Run: headless pygame with SDL's dummy video driver; simulated clock (each Clock.tick advances the game by its frame time, no real sleeping); random seed 0; keys injected as events and as key.get_pressed() state; no mouse input.
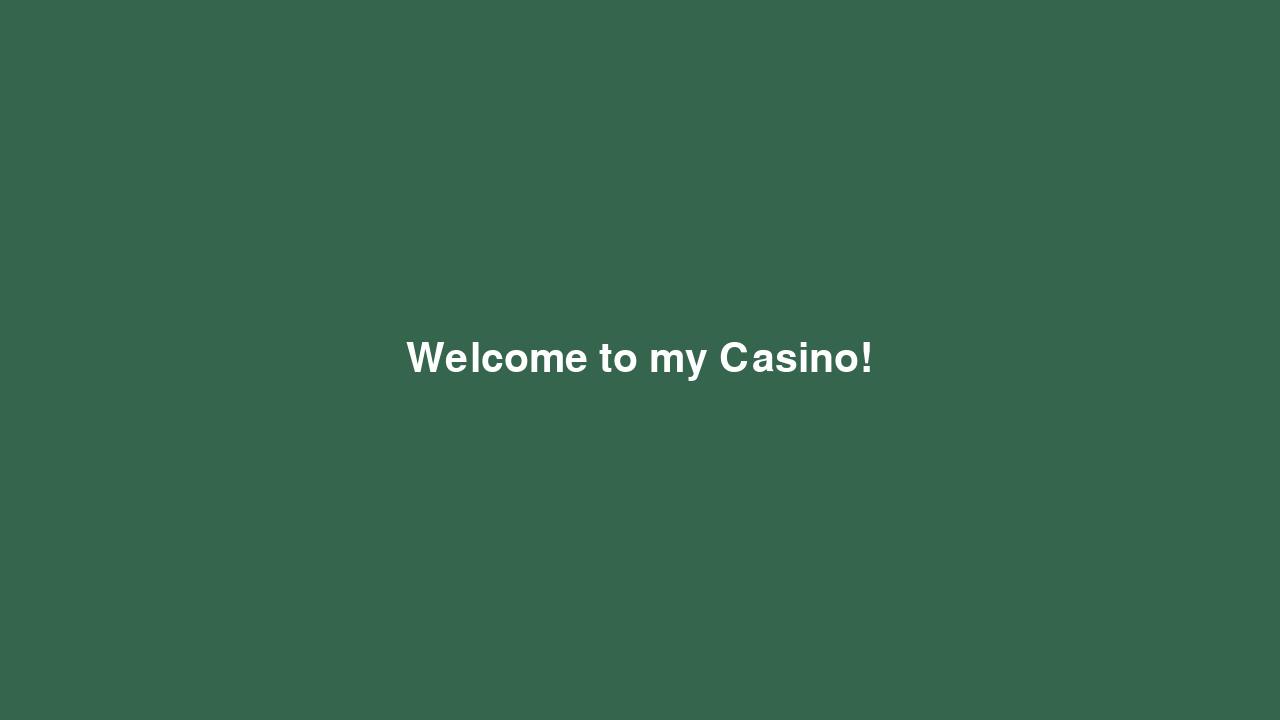
Frame 1 of 4 · flips 1–60 · no input
Frame 2 of 4 · flips 61–180 · tapped SPACE, RETURN · held RIGHT (→), D · screen unchanged from frame 1, image omitted
Frame 3 of 4 · flips 181–300 · held DOWN (↓), S · screen unchanged from frame 2, image omitted
Frame 4 of 4 · flips 301–420 · held LEFT (←), A, UP (↑), W · screen unchanged from frame 3, image omitted

The pygame program that drew these frames:

import pygame

FELT_COLOR = (53, 101, 77)
SCREEN_WIDTH = 1280
SCREEN_HEIGHT = 720

def centered_coords(obj: pygame.Surface):
    return ((SCREEN_WIDTH - obj.get_width()) // 2, (SCREEN_HEIGHT - obj.get_height()) // 2)

def main():
    # pygame setup
    pygame.init()
    screen = pygame.display.set_mode((SCREEN_WIDTH, SCREEN_HEIGHT))
    clock = pygame.time.Clock()
    pygame.display.set_caption("Menu")
    running = True
    font = pygame.font.Font(None, 60)

    while running:
        for event in pygame.event.get():
            if event.type == pygame.QUIT:
                running = False

        screen.fill(FELT_COLOR)

        # starting menu text
        menu_text = font.render("Welcome to my Casino!", True, 'white')
        screen.blit(menu_text, centered_coords(menu_text))

        pygame.display.flip()
        
        clock.tick(30)

if __name__ == "__main__":
    main()
